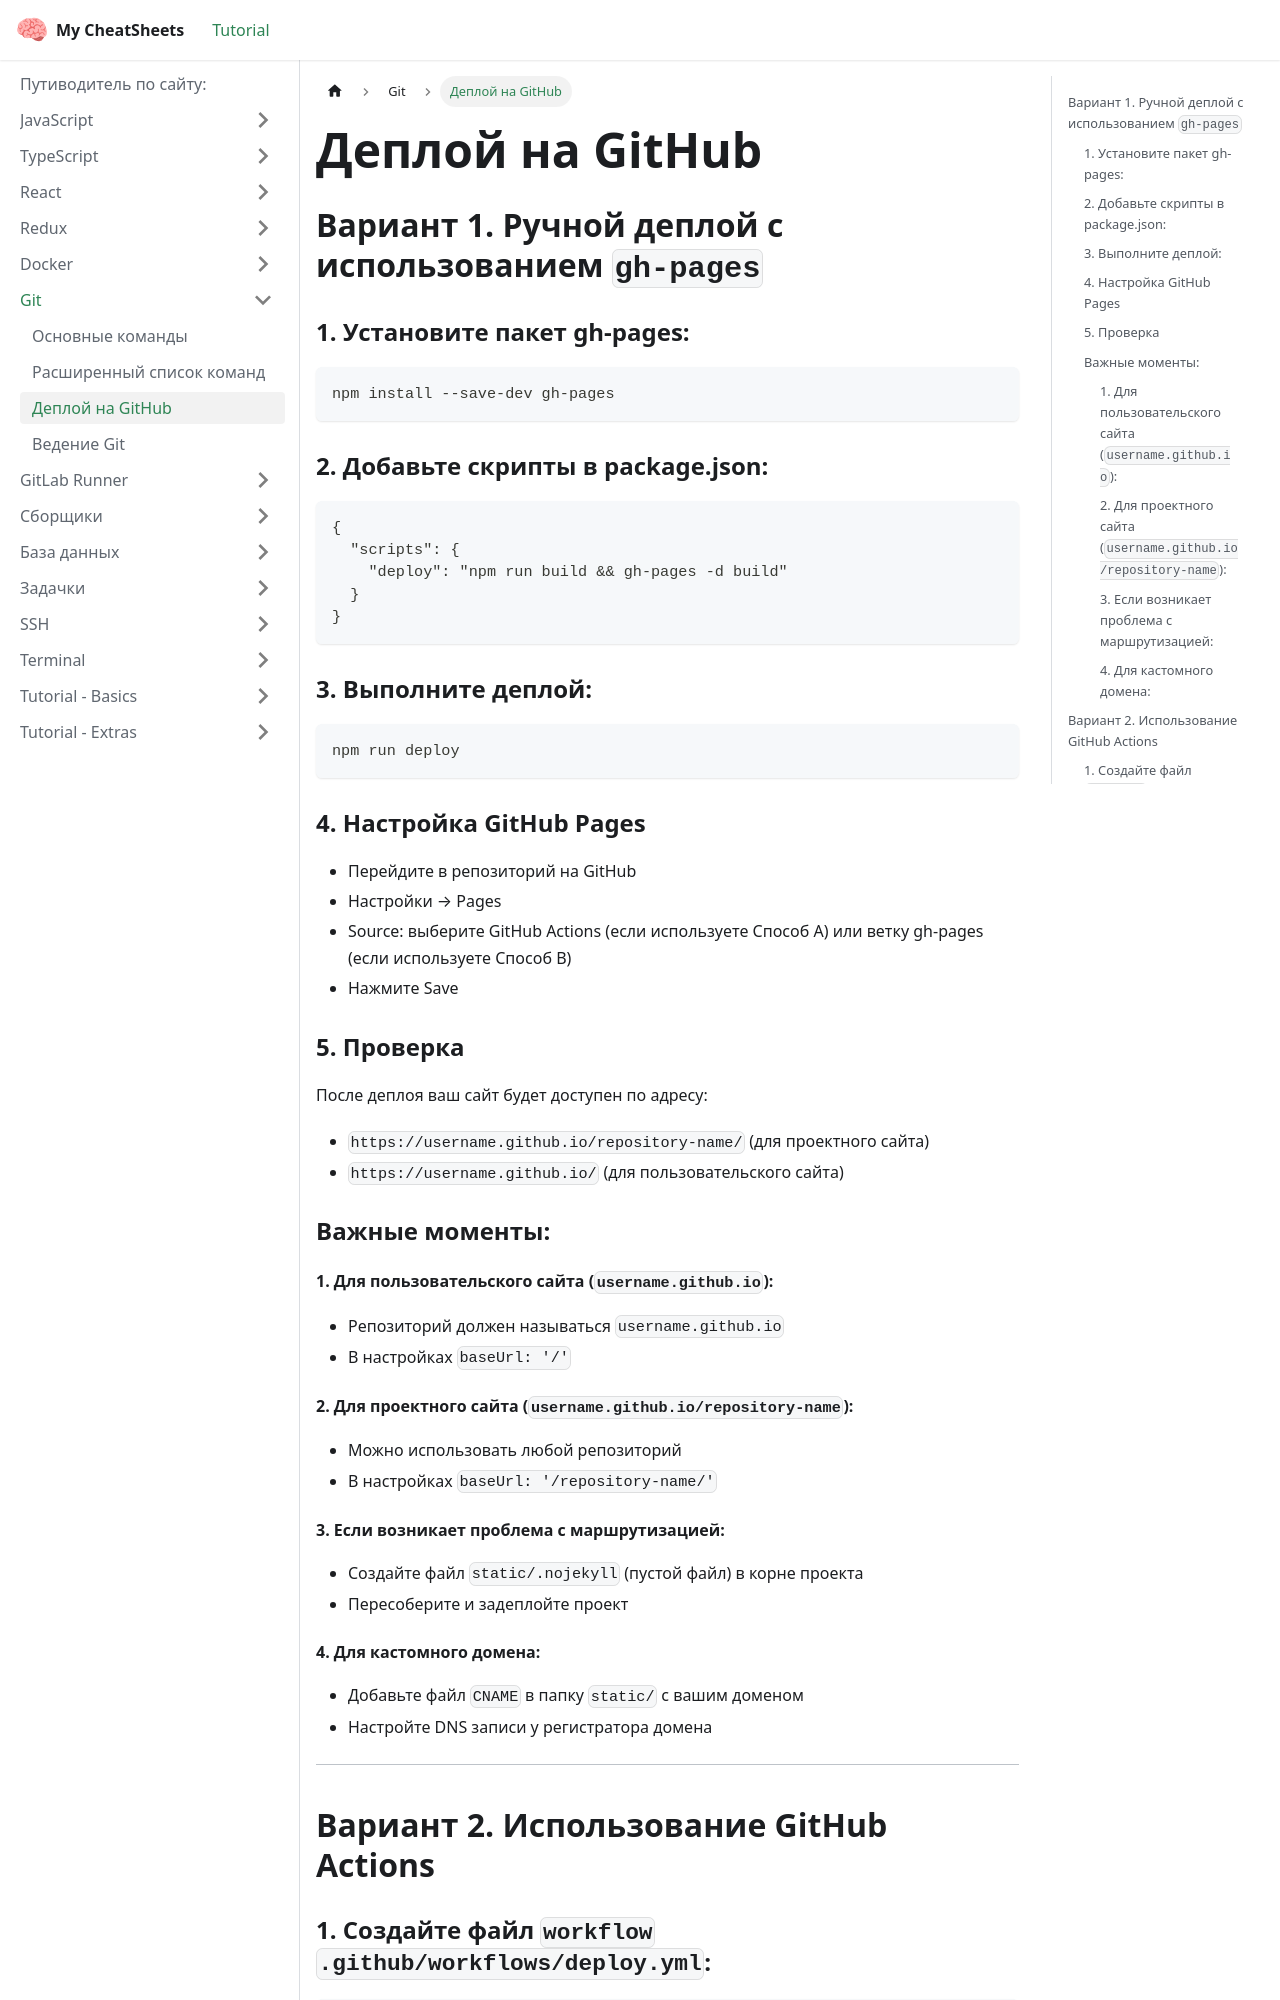

repository: Mulc1ber/cheat-sheets · page: docs/git/deploy_to_github/index.html · generator: docusaurus

---
sidebar_position: 3
title: Деплой на GitHub
description: Инструкция по деплою проекта на GitHub
toc_min_heading_level: 2
toc_max_heading_level: 6
---

## Вариант 1. Ручной деплой с использованием `gh-pages`

### 1. Установите пакет gh-pages:

```bash
npm install --save-dev gh-pages
```

### 2. Добавьте скрипты в package.json:

```bash
{
  "scripts": {
    "deploy": "npm run build && gh-pages -d build"
  }
}
```

### 3. Выполните деплой:

```bash
npm run deploy
```

### 4. Настройка GitHub Pages

- Перейдите в репозиторий на GitHub
- Настройки → Pages
- Source: выберите GitHub Actions (если используете Способ A) или ветку gh-pages (если используете Способ B)
- Нажмите Save

### 5. Проверка

После деплоя ваш сайт будет доступен по адресу:

- `https://username.github.io/repository-name/` (для проектного сайта)
- `https://username.github.io/` (для пользовательского сайта)

### Важные моменты:

#### 1. Для пользовательского сайта (`username.github.io`):

- Репозиторий должен называться `username.github.io`
- В настройках `baseUrl: '/'`

#### 2. Для проектного сайта (`username.github.io/repository-name`):

- Можно использовать любой репозиторий
- В настройках `baseUrl: '/repository-name/'`

#### 3. Если возникает проблема с маршрутизацией:

- Создайте файл `static/.nojekyll` (пустой файл) в корне проекта
- Пересоберите и задеплойте проект

#### 4. Для кастомного домена:

- Добавьте файл `CNAME` в папку `static/` с вашим доменом
- Настройте DNS записи у регистратора домена

---

## Вариант 2. Использование GitHub Actions
